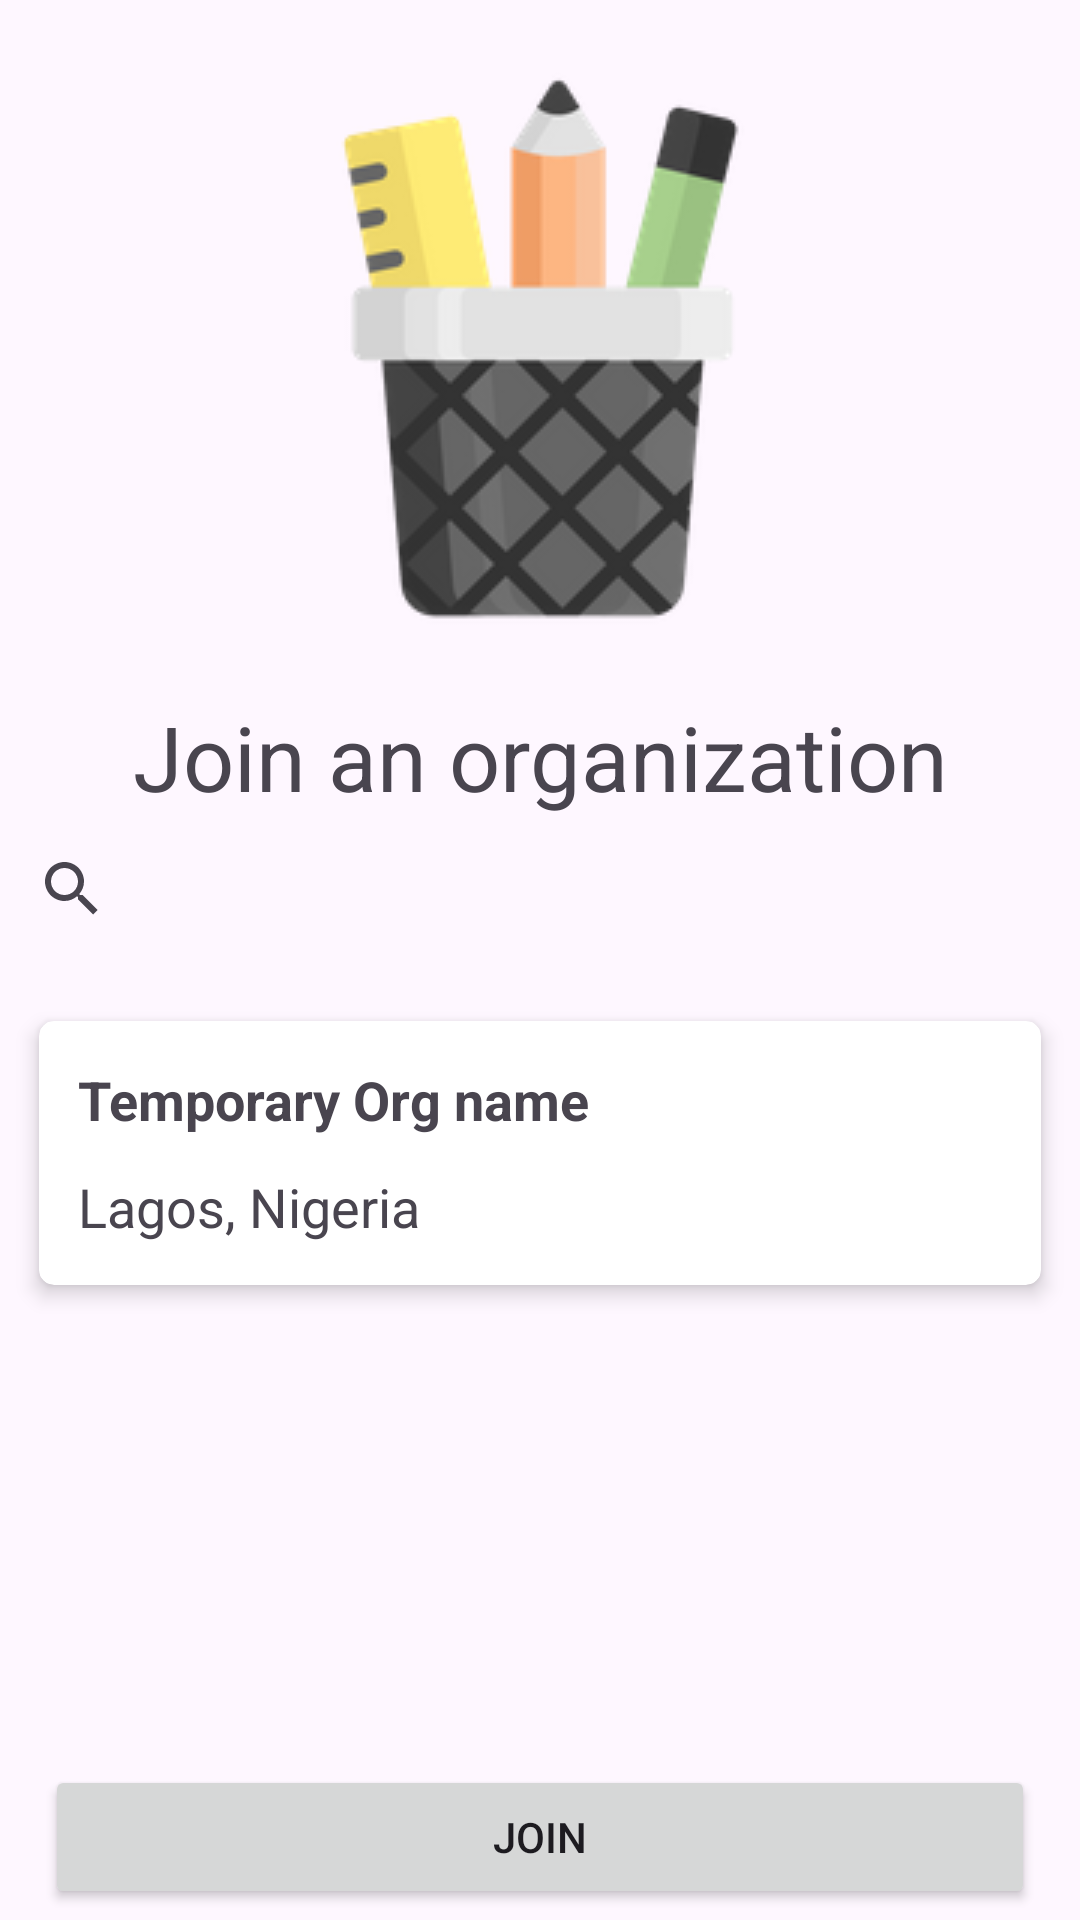

Android layout source for this screen:
<!-- AndroidManifest.xml: application theme Theme.Android_app -->
<!-- res/layout/activity_join_organization.xml -->
<?xml version="1.0" encoding="utf-8"?>
<androidx.constraintlayout.widget.ConstraintLayout xmlns:android="http://schemas.android.com/apk/res/android"
    xmlns:app="http://schemas.android.com/apk/res-auto"
    xmlns:tools="http://schemas.android.com/tools"
    android:layout_width="match_parent"
    android:layout_height="match_parent"
    tools:context=".core.ui.joinorganization.JoinOrganizationActivity">

    <LinearLayout
        android:layout_width="match_parent"
        android:layout_height="match_parent"
        android:orientation="vertical">

        <ImageView
            android:id="@+id/imageView5"
            android:layout_width="match_parent"
            android:layout_height="wrap_content"
            android:layout_marginTop="20dp"
            app:srcCompat="@drawable/pencil_bucket" />

        <TextView
            android:id="@+id/tv_joinorganization"
            android:layout_width="match_parent"
            android:layout_height="wrap_content"
            android:layout_gravity="center"
            android:gravity="center"
            android:text="@string/join_an_organization"
            android:textSize="30sp"
            android:layout_marginTop="20dp"/>

        <SearchView
            android:id="@+id/sv_searchOrganization"
            android:layout_width="match_parent"
            android:layout_height="wrap_content"
            android:orientation="vertical"
            android:queryHint="Search Here"/>


        <androidx.cardview.widget.CardView
            android:layout_width="334dp"
            android:layout_height="88dp"
            android:layout_gravity="center"
            android:layout_marginTop="20dp"
            app:cardCornerRadius="5dp"
            app:cardElevation="4dp"
            app:contentPadding="4dp">

            <TextView
                android:id="@+id/tv_organiztionName"
                android:layout_width="wrap_content"
                android:layout_height="wrap_content"
                android:layout_gravity="top|left"
                android:layout_marginStart="9dp"
                android:layout_marginTop="10dp"
                android:textSize="18sp"
                android:textStyle="bold"
                android:text="@string/org_name" />

            <TextView
                android:id="@+id/tv_organizationLocation"
                android:layout_width="wrap_content"
                android:layout_height="wrap_content"
                android:layout_marginStart="9dp"
                android:layout_marginBottom="10dp"
                android:textSize="18sp"
                android:layout_gravity="bottom|left"
                android:text="@string/org_location" />
        </androidx.cardview.widget.CardView>

        <Button
            android:id="@+id/button2"
            android:layout_width="330dp"
            android:layout_height="wrap_content"
            android:layout_gravity="center"
            android:layout_marginTop="160dp"
            android:text="@string/join" />
    </LinearLayout>
</androidx.constraintlayout.widget.ConstraintLayout>
<!-- resources referenced by this layout -->
<resources>
  <!-- drawable pencil_bucket: png bitmap (drawable, 17008 bytes) -->
  <string name="join">Join</string>
  <string name="join_an_organization">Join an organization</string>
  <string name="org_location">Lagos, Nigeria</string>
  <string name="org_name">Temporary Org name</string>
  <style name="Theme.Android_app" parent="Theme.Material3.Light.NoActionBar">
          
          <item name="colorPrimary">@color/LocalBrown</item>
          <item name="colorPrimaryVariant">@color/LocalBrownDark</item>
          <item name="colorOnPrimary">@color/white</item>
          
          <item name="colorSecondary">@color/LocalYellow</item>
          <item name="colorSecondaryVariant">@color/LocalYellowDark</item>
          <item name="colorOnSecondary">@color/white</item>
          
          <item name="android:statusBarColor">?attr/colorPrimaryVariant</item>
  
          <item name="colorOnSurface">?attr/colorPrimary</item>
  
          <item name="colorOnSecondaryContainer">?attr/colorPrimary</item>
  
  
          
  
          <item name="shapeAppearanceSmallComponent">@style/ShapeAppearance.EduTeam.SmallComponent
          </item>
          <item name="shapeAppearanceMediumComponent">@style/ShapeAppearance.EduTeam.MediumComponent
          </item>
          <item name="shapeAppearanceLargeComponent">@style/ShapeAppearance.EduTeam.LargeComponent
          </item>
  
      </style>
  <color name="LocalBrown">#201717</color>
  <color name="LocalBrownDark">#1C1010</color>
  <color name="white">#FFFFFFFF</color>
  <color name="LocalYellow">#FBAD11</color>
  <color name="LocalYellowDark">#7A5304</color>
  <style name="ShapeAppearance.EduTeam.SmallComponent" parent="ShapeAppearance.Material3.SmallComponent">
          <item name="cornerFamily">cut</item>
          <item name="cornerSize">4dp</item>
      </style>
  <style name="ShapeAppearance.EduTeam.MediumComponent" parent="ShapeAppearance.MaterialComponents.MediumComponent">
          <item name="cornerFamily">cut</item>
          <item name="cornerSize">8dp</item>
      </style>
  <style name="ShapeAppearance.EduTeam.LargeComponent" parent="ShapeAppearance.MaterialComponents.LargeComponent">
          <item name="cornerFamily">rounded</item>
          <item name="cornerSize">4dp</item>
      </style>
</resources>
